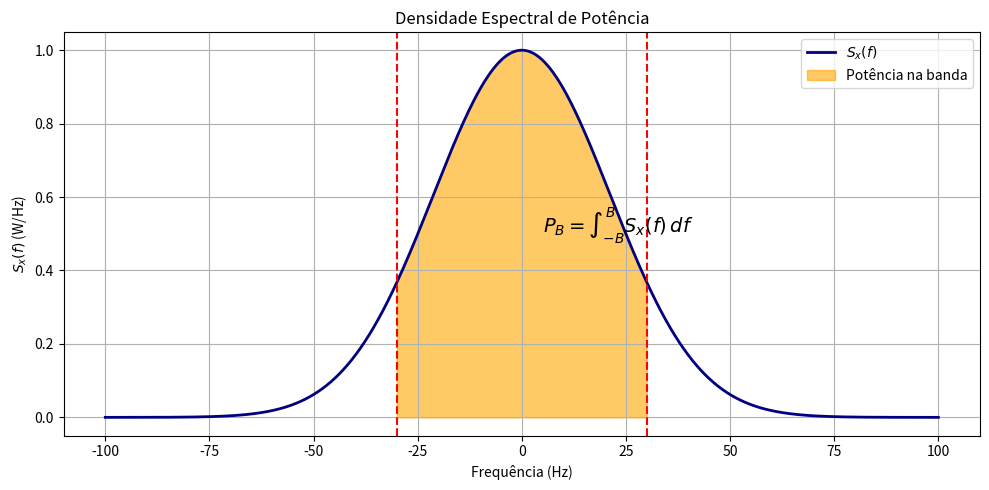

Write the Python code that produced this figure.
import numpy as np
import matplotlib.pyplot as plt

# ============================================================
# PSD de exemplo
# ============================================================

f = np.linspace(-100, 100, 5000)

# PSD gaussiana apenas para ilustração
S = np.exp(-(f/30)**2)

# ============================================================
# Banda de interesse
# ============================================================

B=30

mask = np.abs(f) <= B

# potência na banda
P_band = np.trapezoid(S[mask], f[mask])

# ============================================================
# Gráfico
# ============================================================

plt.figure(figsize=(10,5))

plt.plot(
    f,
    S,
    linewidth=2,
    color='navy',
    label=r'$S_x(f)$'
)

plt.fill_between(
    f[mask],
    S[mask],
    color='orange',
    alpha=0.6,
    label='Potência na banda'
)

plt.axvline(
    -B,
    linestyle='--',
    color='red'
)

plt.axvline(
    B,
    linestyle='--',
    color='red'
)

plt.text(
    5,
    0.5,
    r'$P_B=\int_{-B}^{B}S_x(f)\,df$',
    fontsize=14
)

plt.xlabel('Frequência (Hz)')
plt.ylabel(r'$S_x(f)$ (W/Hz)')

plt.title(
    'Densidade Espectral de Potência'
)

plt.grid(True)
plt.legend()

plt.tight_layout()
plt.show()

print(f"Potência na banda = {P_band:.2f}")
